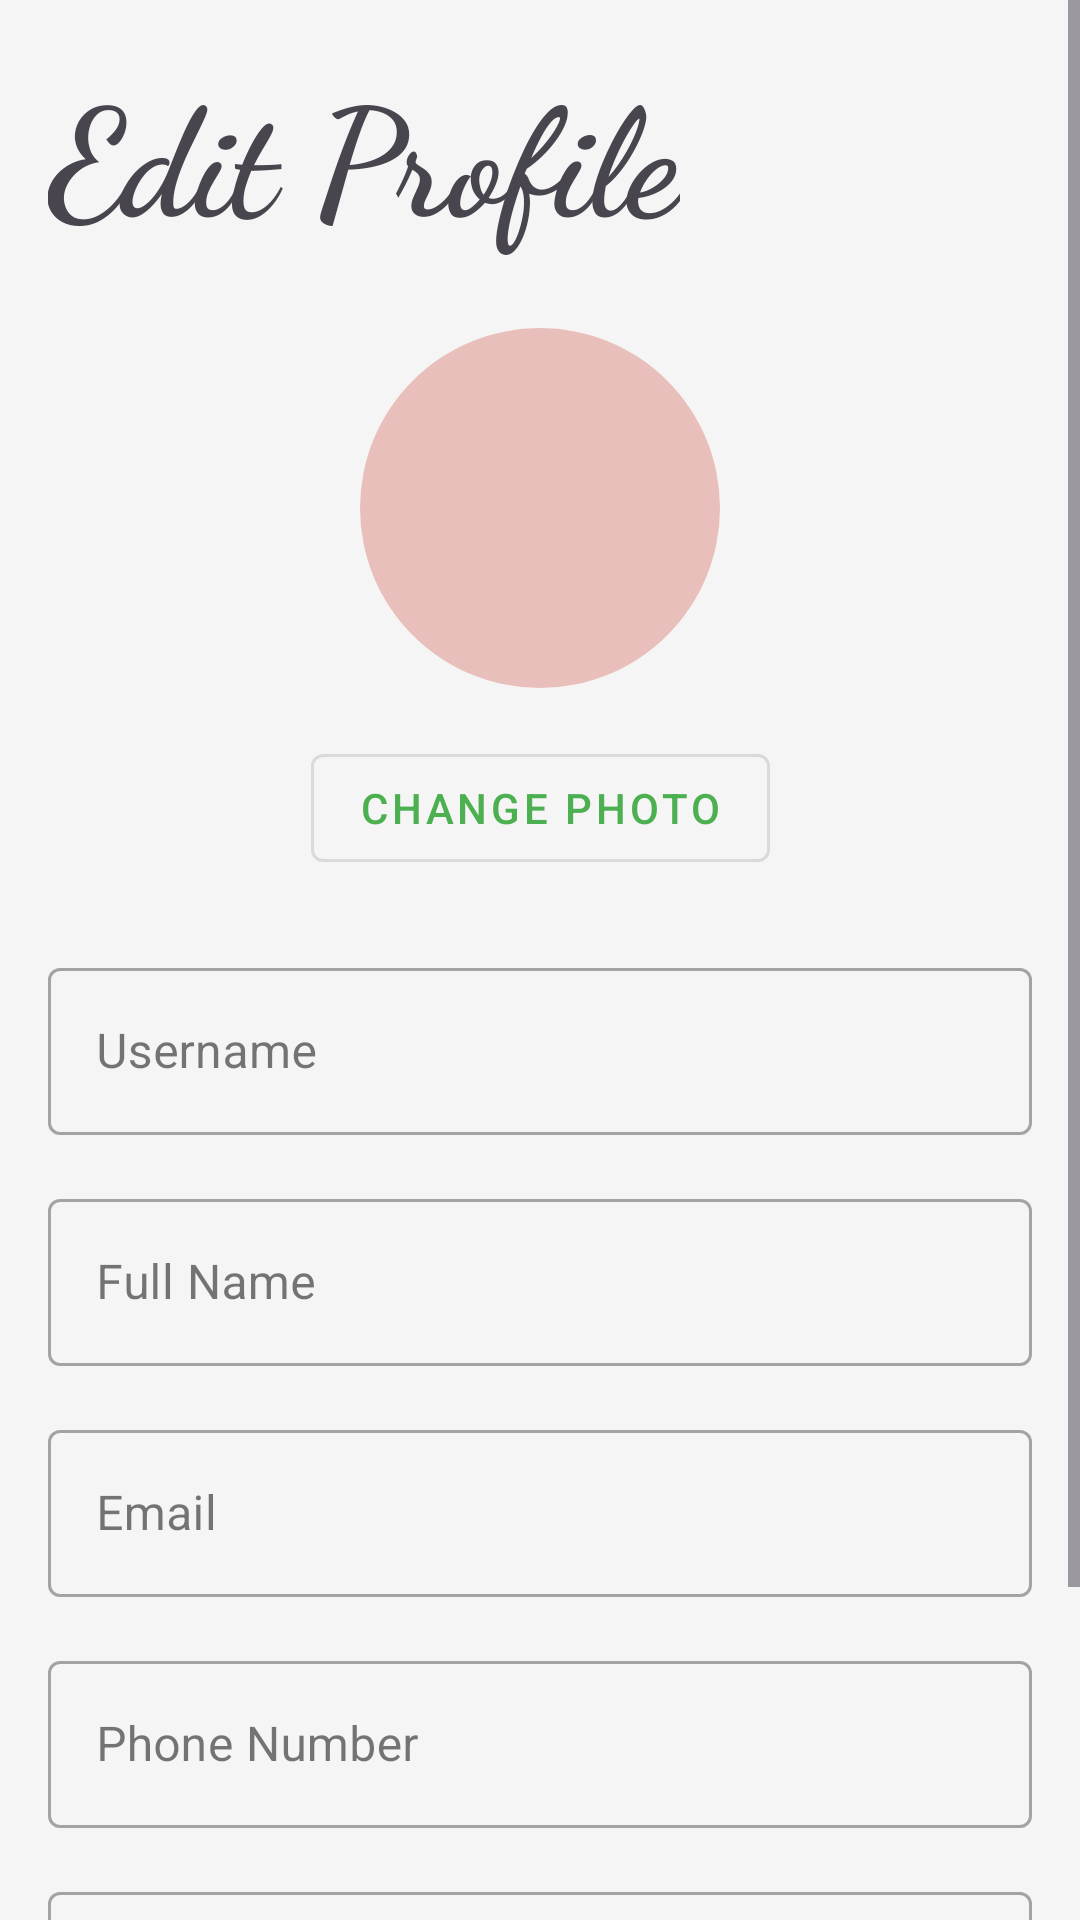

This screen was rendered from an Android layout file. Write that file and the resources it references.
<!-- AndroidManifest.xml: application theme Theme.PersonalFinanceTracker -->
<!-- res/layout/fragment_edit_profile.xml -->
<?xml version="1.0" encoding="utf-8"?>
<ScrollView xmlns:android="http://schemas.android.com/apk/res/android"
    xmlns:app="http://schemas.android.com/apk/res-auto"
    android:layout_width="match_parent"
    android:layout_height="match_parent"
    android:fillViewport="true">

    <androidx.constraintlayout.widget.ConstraintLayout
        android:layout_width="match_parent"
        android:layout_height="wrap_content"
        android:padding="16dp">

        <TextView
            android:id="@+id/tvTitle"
            android:layout_width="wrap_content"
            android:layout_height="wrap_content"
            android:text="@string/edit_profile"
            android:textSize="50sp"
            android:fontFamily="cursive"
            android:textStyle="bold"
            app:layout_constraintStart_toStartOf="parent"
            app:layout_constraintTop_toTopOf="parent" />

        <ImageView
            android:id="@+id/ivProfilePhoto"
            android:layout_width="120dp"
            android:layout_height="120dp"
            android:layout_marginTop="24dp"
            android:background="@drawable/circle_background"
            android:contentDescription="Profile Photo"
            android:scaleType="centerCrop"
            android:src="@drawable/ic_profile"
            app:layout_constraintEnd_toEndOf="parent"
            app:layout_constraintStart_toStartOf="parent"
            app:layout_constraintTop_toBottomOf="@+id/tvTitle" />

        <com.google.android.material.button.MaterialButton
            android:id="@+id/btnChangePhoto"
            style="@style/Widget.MaterialComponents.Button.OutlinedButton"
            android:layout_width="wrap_content"
            android:layout_height="wrap_content"
            android:layout_marginTop="16dp"
            android:text="@string/change_photo"
            app:icon="@drawable/ic_camera"
            app:iconGravity="textStart"
            app:iconPadding="8dp"
            app:layout_constraintEnd_toEndOf="parent"
            app:layout_constraintStart_toStartOf="parent"
            app:layout_constraintTop_toBottomOf="@+id/ivProfilePhoto" />

        <com.google.android.material.textfield.TextInputLayout
            android:id="@+id/tilUsername"
            style="@style/Widget.MaterialComponents.TextInputLayout.OutlinedBox"
            android:layout_width="match_parent"
            android:layout_height="wrap_content"
            android:layout_marginTop="24dp"
            android:hint="@string/username"
            app:layout_constraintTop_toBottomOf="@+id/btnChangePhoto">

            <com.google.android.material.textfield.TextInputEditText
                android:id="@+id/etUsername"
                android:layout_width="match_parent"
                android:layout_height="wrap_content"
                android:enabled="false"
                android:inputType="text" />
        </com.google.android.material.textfield.TextInputLayout>

        <com.google.android.material.textfield.TextInputLayout
            android:id="@+id/tilFullName"
            style="@style/Widget.MaterialComponents.TextInputLayout.OutlinedBox"
            android:layout_width="match_parent"
            android:layout_height="wrap_content"
            android:layout_marginTop="16dp"
            android:hint="@string/full_name"
            app:layout_constraintTop_toBottomOf="@+id/tilUsername">

            <com.google.android.material.textfield.TextInputEditText
                android:id="@+id/etFullName"
                android:layout_width="match_parent"
                android:layout_height="wrap_content"
                android:inputType="textPersonName" />
        </com.google.android.material.textfield.TextInputLayout>

        <com.google.android.material.textfield.TextInputLayout
            android:id="@+id/tilEmail"
            style="@style/Widget.MaterialComponents.TextInputLayout.OutlinedBox"
            android:layout_width="match_parent"
            android:layout_height="wrap_content"
            android:layout_marginTop="16dp"
            android:hint="@string/email"
            app:layout_constraintTop_toBottomOf="@+id/tilFullName">

            <com.google.android.material.textfield.TextInputEditText
                android:id="@+id/etEmail"
                android:layout_width="match_parent"
                android:layout_height="wrap_content"
                android:inputType="textEmailAddress" />
        </com.google.android.material.textfield.TextInputLayout>

        <com.google.android.material.textfield.TextInputLayout
            android:id="@+id/tilPhone"
            style="@style/Widget.MaterialComponents.TextInputLayout.OutlinedBox"
            android:layout_width="match_parent"
            android:layout_height="wrap_content"
            android:layout_marginTop="16dp"
            android:hint="@string/phone_number"
            app:layout_constraintTop_toBottomOf="@+id/tilEmail">

            <com.google.android.material.textfield.TextInputEditText
                android:id="@+id/etPhone"
                android:layout_width="match_parent"
                android:layout_height="wrap_content"
                android:inputType="phone" />
        </com.google.android.material.textfield.TextInputLayout>

        <com.google.android.material.textfield.TextInputLayout
            android:id="@+id/tilAddress"
            style="@style/Widget.MaterialComponents.TextInputLayout.OutlinedBox"
            android:layout_width="match_parent"
            android:layout_height="wrap_content"
            android:layout_marginTop="16dp"
            android:hint="@string/address"
            app:layout_constraintTop_toBottomOf="@+id/tilPhone">

            <com.google.android.material.textfield.TextInputEditText
                android:id="@+id/etAddress"
                android:layout_width="match_parent"
                android:layout_height="wrap_content"
                android:inputType="textPostalAddress" />
        </com.google.android.material.textfield.TextInputLayout>

        <LinearLayout
            android:layout_width="match_parent"
            android:layout_height="wrap_content"
            android:layout_marginTop="24dp"
            android:orientation="horizontal"
            app:layout_constraintTop_toBottomOf="@+id/tilAddress">

            <com.google.android.material.button.MaterialButton
                android:id="@+id/btnSave"
                android:layout_width="0dp"
                android:layout_height="wrap_content"
                android:layout_marginEnd="8dp"
                android:layout_weight="1"
                android:text="@string/save" />

            <com.google.android.material.button.MaterialButton
                android:id="@+id/btnCancel"
                style="@style/Widget.MaterialComponents.Button.OutlinedButton"
                android:layout_width="0dp"
                android:layout_height="wrap_content"
                android:layout_marginStart="8dp"
                android:layout_weight="1"
                android:text="@string/cancel" />

        </LinearLayout>

    </androidx.constraintlayout.widget.ConstraintLayout>
</ScrollView>
<!-- resources referenced by this layout -->
<resources>
  <!-- drawable circle_background (drawable) -->
  <shape xmlns:android="http://schemas.android.com/apk/res/android"
      android:shape="oval">
      <solid android:color="#E9BFBB" /> 
      <size
          android:width="100dp"
          android:height="100dp" />
  </shape>
  <string name="address">Address</string>
  <string name="cancel">Cancel</string>
  <string name="change_photo">Change Photo</string>
  <string name="edit_profile">Edit Profile</string>
  <string name="email">Email</string>
  <string name="full_name">Full Name</string>
  <string name="phone_number">Phone Number</string>
  <string name="save">Save</string>
  <string name="username">Username</string>
  <style name="Theme.PersonalFinanceTracker" parent="Theme.Material3.DayNight.NoActionBar">
          <item name="colorPrimary">@color/primary</item>
          <item name="colorPrimaryVariant">@color/primary</item>
          <item name="colorOnPrimary">@android:color/white</item>
          <item name="colorSecondary">@color/secondary</item>
          <item name="colorSecondaryVariant">@color/secondary</item>
          <item name="colorOnSecondary">@android:color/white</item>
          <item name="android:statusBarColor">?attr/colorPrimaryVariant</item>
          <item name="android:windowBackground">@color/background</item>
      </style>
  <color name="primary">#4CAF50</color>
  <color name="secondary">#2196F3</color>
  <color name="background">#F5F5F5</color>
</resources>
